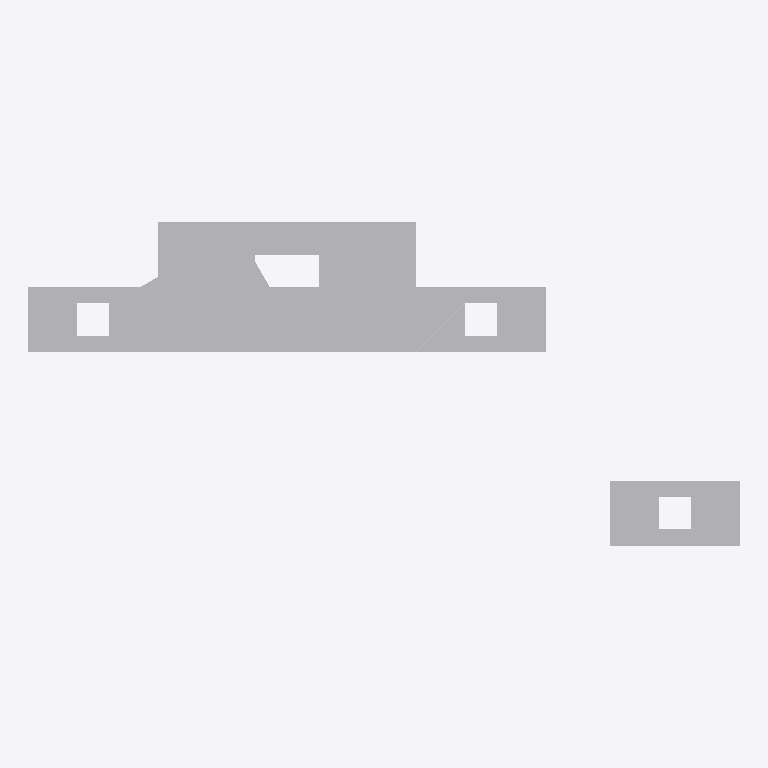
Plan cut of the same IFC building model at storey 'Storey' (level 0.00 m, cut at 1.40 m), seen from above with north up, elements coloured by IFC class (only those large enough to see are counted): 7 other elements (light grey). Cut surfaces are drawn darker.
Extent 11.0 m × 5.0 m × 6.0 m (x, y, z). Storeys (1): Storey at 0.00 m. Elements (13): 13 IfcBuildingElementProxy.

HEADER;
FILE_DESCRIPTION(('SYNTHETIC qualification M7'),'2;1');
FILE_NAME('synthetic.ifc','2026-10-24T00:00:00',('ifc-lite'),(''),'deterministic synthetic generator','ifc-lite','MPL-2.0');
FILE_SCHEMA(('IFC4'));
ENDSEC;
DATA;
#8=IFCPROJECT('3LH9Yaa2LVHf7fqr_W6x1y',$,'SYNTHETIC qualification',$,$,$,$,(#4),#7);
#10=IFCSITE('2RyuQn$hzLcONYfBfSrpkX',$,'Site',$,$,#9,$,$,.ELEMENT.,$,$,$,$,$);
#11=IFCBUILDING('0dcBZQq2XI7vVK5Y0tUnxT',$,'Building',$,$,#9,$,$,.ELEMENT.,$,$,$);
#12=IFCBUILDINGSTOREY('1Ktqt4cunOjgVDoNB6nfwR',$,'Storey',$,$,#9,$,$,.ELEMENT.,0.0);
#141=IFCBUILDINGELEMENTPROXY('07asrbVz9TM9u6zTQX0ReN',$,'e10',$,$,#9,#140,$,.NOTDEFINED.);
#54=IFCBUILDINGELEMENTPROXY('1mXsEho1LUDBP06hTs79tB',$,'e3',$,$,#9,#53,$,.NOTDEFINED.);
#78=IFCBUILDINGELEMENTPROXY('1fqBhPVt5HXwQ41TLaWHPN',$,'e5',$,$,#9,#77,$,.NOTDEFINED.);
#46=IFCBUILDINGELEMENTPROXY('3dBHF2ZNbRuRqlczr6BuwO',$,'e2',$,$,#9,#45,$,.NOTDEFINED.);
#133=IFCBUILDINGELEMENTPROXY('282dewUyHGLvPcEu56Spmy',$,'e9',$,$,#9,#132,$,.NOTDEFINED.);
#96=IFCBUILDINGELEMENTPROXY('33XfZ2YaTUyxsPFCTl6hQI',$,'e6',$,$,#9,#95,$,.NOTDEFINED.);
#38=IFCBUILDINGELEMENTPROXY('0LrGydIKTSZwjaKiHT1$N2',$,'e1',$,$,#9,#37,$,.NOTDEFINED.);
ENDSEC;
